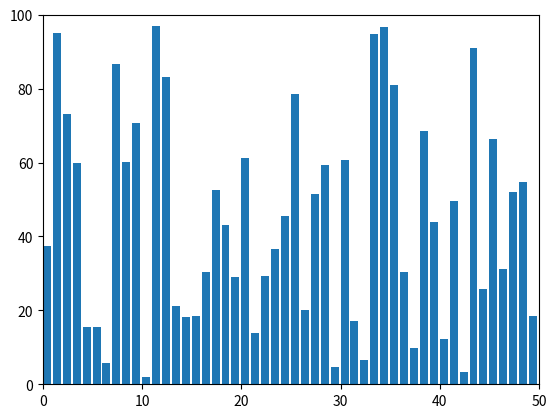

Reproduce this figure in Python.
import numpy as np
import matplotlib.pyplot as plt
from matplotlib.animation import FuncAnimation

# Function to merge two sorted halves and capture intermediate results
def merge(arr, low, mid, high, frames):
    i = low
    j = mid + 1
    while i <= mid and j <= high:
        if arr[i] <= arr[j]:
            i += 1
        else:
            # Shift all elements between arr[i] and arr[j-1] one position to the right
            temp = arr[j]
            for k in range(j, i, -1):
                arr[k] = arr[k - 1]
            arr[i] = temp
            i += 1
            mid += 1
            j += 1
        frames.append(arr.copy())  # Capture the current state

# Function to perform merge sort and capture intermediate results
def mergeSort(arr, low, high, frames):
    if low < high:
        mid = (low + high) // 2
        mergeSort(arr, low, mid, frames)
        mergeSort(arr, mid + 1, high, frames)
        merge(arr, low, mid, high, frames)

# Set a seed for reproducibility
np.random.seed(42)

# Generate an array of random floats between 0 and 100
arr = np.random.rand(50) * 100

# List to store the frames of the sorting process
frames = []

# Perform merge sort and capture frames
mergeSort(arr, 0, len(arr) - 1, frames)

# Initialize the figure and axis
fig, ax = plt.subplots()
bars = ax.bar(range(len(arr)), arr, align='edge')
ax.set_xlim(0, len(arr))
ax.set_ylim(0, 100)  # Adjust this range based on your data

# Function to update the bars in the animation
def update(frame):
    for bar, height in zip(bars, frame):
        bar.set_height(height)
    return bars

# Create the animation with a faster interval (20 milliseconds)
anim = FuncAnimation(fig, update, frames=frames, blit=True, repeat=False, interval=20)

# Show the plot
plt.show()

# This line will keep the plot window open until you manually close it
plt.show(block=True)
